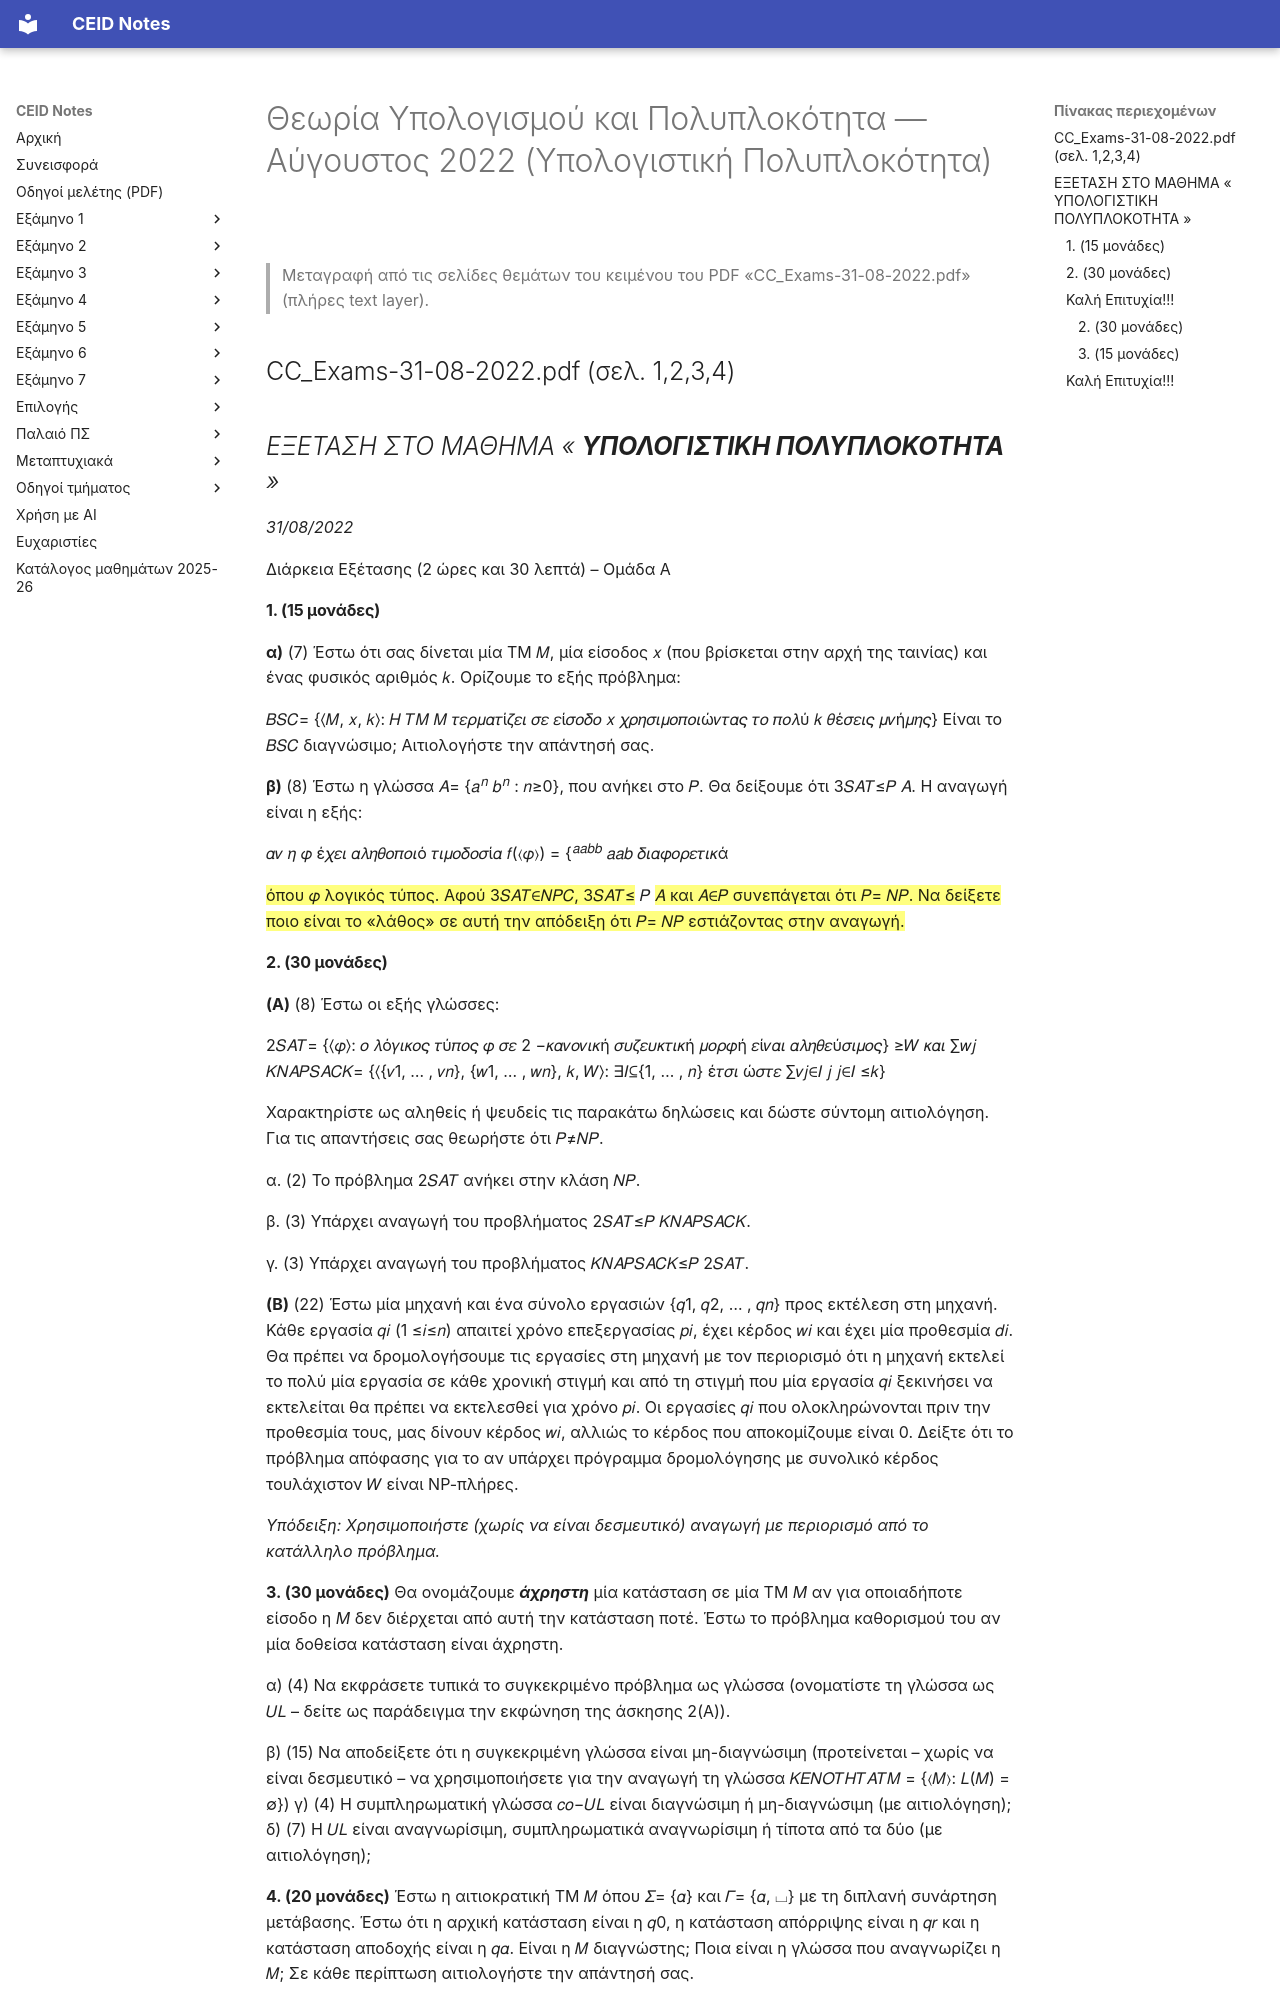

repository: kdngiorgos/ceid-notes · page: Semesters/Semester 6 (6ο Εξάμηνο)/Θεωρία Υπολογισμού και Πολυπλοκότητα - CEID_24Y301/Previous Exams/2022-08.html · generator: mkdocs

---
course: CEID_24Y301
session: 2022-08
label: Αύγουστος 2022 (Υπολογιστική Πολυπλοκότητα)
sources:
- ../eclass/CC_Exams-31-08-2022.pdf
format: open
duration_min: 150
notes: Εξέταση του παλιού μαθήματος «Υπολογιστική Πολυπλοκότητα» (31/08/2022, Ομάδες Α–Β), που κατά φοιτητές συγχωνεύτηκε στο σημερινό μάθημα· η ημερομηνία είναι τυπωμένη στο φύλλο. Πλήρες φύλλο (θέματα και των δύο ομάδων) από το text layer του PDF του eClass (διάρκεια 2 ώρες και 30 λεπτά). Το ίδιο PDF περιέχει και ενδεικτικές/συνοπτικές λύσεις στο τέλος· δεν αντιγράφονται και δεν δημιουργήθηκε αρχείο λύσεων.
transcription: verbatim
solutions: ai-unverified
---
# Θεωρία Υπολογισμού και Πολυπλοκότητα — Αύγουστος 2022 (Υπολογιστική Πολυπλοκότητα)

> Μεταγραφή από τις σελίδες θεμάτων του κειμένου του PDF «CC_Exams-31-08-2022.pdf» (πλήρες text layer).

## CC_Exams-31-08-2022.pdf (σελ. 1,2,3,4)

## _ΕΞΕΤΑΣΗ ΣΤΟ ΜΑΘΗΜΑ «_ **_ΥΠΟΛΟΓΙΣΤΙΚΗ ΠΟΛΥΠΛΟΚΟΤΗΤΑ_** _»_

_31/08/2022_

Διάρκεια Εξέτασης (2 ώρες και 30 λεπτά) – Ομάδα Α

#### **1. (15 μονάδες)**

**α)** (7) Έστω ότι σας δίνεται μία ΤΜ 𝛭, μία είσοδος 𝑥 (που βρίσκεται στην αρχή της ταινίας) και ένας φυσικός αριθμός 𝑘. Ορίζουμε το εξής πρόβλημα:

𝐵𝑆𝐶= {〈𝑀, 𝑥, 𝑘〉: 𝛨 𝛵𝛭 𝛭 𝜏𝜀𝜌𝜇𝛼𝜏ί𝜁𝜀𝜄 𝜎𝜀 𝜀ί𝜎𝜊𝛿𝜊 𝑥 𝜒𝜌𝜂𝜎𝜄𝜇𝜊𝜋𝜊𝜄ώ𝜈𝜏𝛼𝜍 𝜏𝜊 𝜋𝜊𝜆ύ 𝑘 𝜃έ𝜎𝜀𝜄𝜍 𝜇𝜈ή𝜇𝜂𝜍} Είναι το 𝐵𝑆𝐶 διαγνώσιμο; Αιτιολογήστε την απάντησή σας.

**β)** (8) Έστω η γλώσσα 𝐴= {𝑎<sup>𝑛</sup> 𝑏<sup>𝑛</sup> : 𝑛≥0}, που ανήκει στο 𝑃. Θα δείξουμε ότι 3𝑆𝐴𝑇≤𝑃 𝐴. Η αναγωγή είναι η εξής:

𝛼𝜈 𝜂 𝜑 έ𝜒𝜀𝜄 𝛼𝜆𝜂𝜃𝜊𝜋𝜊𝜄ό 𝜏𝜄𝜇𝜊𝛿𝜊𝜎ί𝛼 𝑓(〈𝜑〉) = {<sup>𝑎𝑎𝑏𝑏</sup> 𝑎𝑎𝑏 𝛿𝜄𝛼𝜑𝜊𝜌𝜀𝜏𝜄𝜅ά

<mark>όπου 𝜑 λογικός τύπος. Αφού 3𝑆𝐴𝑇∈𝑁𝑃𝐶, 3𝑆𝐴𝑇≤</mark> 𝑃 <mark>𝐴 και 𝐴∈𝑃 συνεπάγεται ότι 𝑃= 𝑁𝑃. Να δείξετε ποιο είναι το «λάθος» σε αυτή την απόδειξη ότι 𝑃= 𝑁𝑃 εστιάζοντας στην αναγωγή.</mark>
